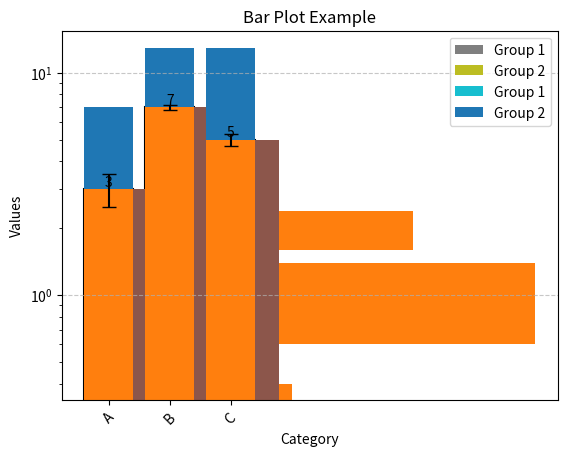

Write the Python code that produced this figure.
# Generated Bt Gpt


import numpy as np
import matplotlib.pyplot as plt
#  1. Basic Bar Plot


x = ['A', 'B', 'C']
y = [3, 7, 5]

plt.bar(x, y)
plt.show()

#  2. Bar Orientation

# Vertical bar: plt.bar(...)

# Horizontal bar: plt.barh(...)

plt.barh(x, y)

#  3. Bar Width & Height

# width(for bar) or height(for barh)

plt.bar(x, y, width=0.4)

#  4. Color Customization

# color: solid colors or colormap

# edgecolor: border color

# linewidth: border width

plt.bar(x, y, color='skyblue', edgecolor='black', linewidth=1.5)

#  5. Transparency

# alpha: 0 (transparent) to 1 (opaque)

plt.bar(x, y, alpha=0.7)

#  6. Hatch Patterns

#  Hatch styles like /, \, |, -, +, x, o, O, .

plt.bar(x, y, hatch='//')

#  7. Bar Alignment

# align = 'center' or align = 'edge'

plt.bar(x, y, align='edge')

#  8. Labels and Titles

plt.title("Bar Plot Example")
plt.xlabel("Category")
plt.ylabel("Values")

#  9. Error Bars

errors = [0.5, 0.2, 0.3]
plt.bar(x, y, yerr=errors, capsize=5)

#  10. Grouped(Side-by-side) Bars

labels = ['A', 'B', 'C']
group1 = [3, 7, 5]
group2 = [4, 6, 8]
x = np.arange(len(labels))
width = 0.35

plt.bar(x - width/2, group1, width, label='Group 1')
plt.bar(x + width/2, group2, width, label='Group 2')
plt.xticks(x, labels)
plt.legend()

#  11. Stacked Bars

plt.bar(x, group1, label='Group 1')
plt.bar(x, group2, bottom=group1, label='Group 2')
plt.legend()

#  12. Logarithmic Scale

plt.yscale('log')

#  13. Bar Labels(value on top of bars)

bars = plt.bar(x, y)
for bar in bars:
    plt.text(bar.get_x() + bar.get_width()/2, bar.get_height(),
             f'{bar.get_height()}', ha='center', va='bottom')

#  14. Custom Tick Labels

plt.xticks(rotation=45)

#  15. Adding Grid

plt.grid(True, axis='y', linestyle='--', alpha=0.7)
